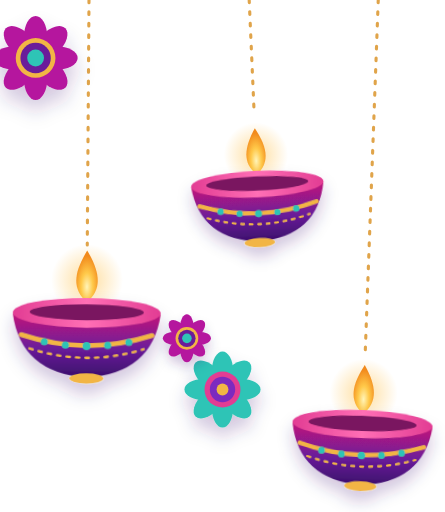
t = 0.00 s
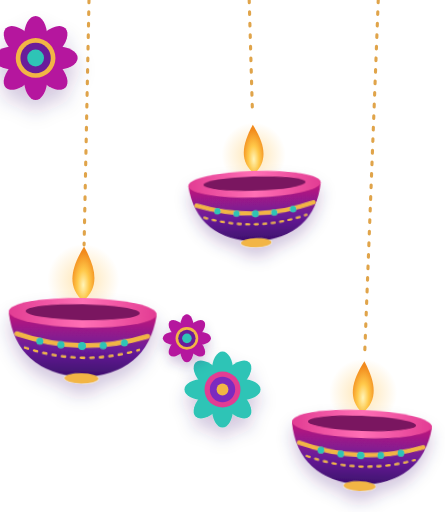
t = 0.20 s
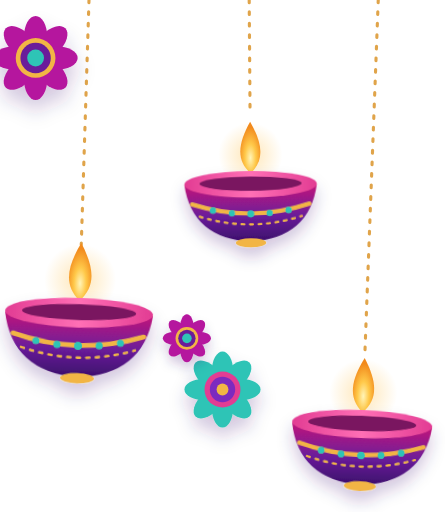
t = 0.41 s
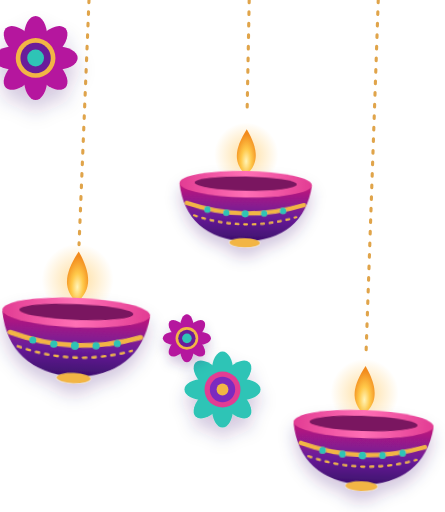
t = 0.65 s
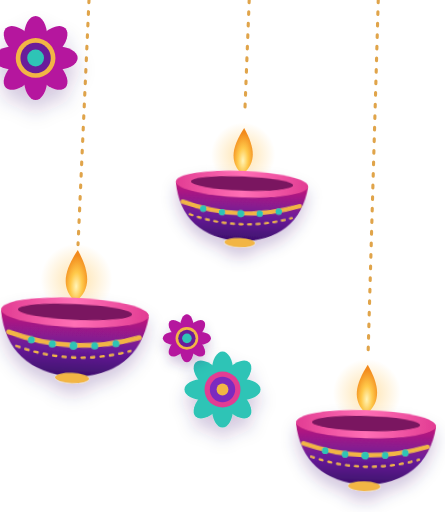
t = 0.88 s
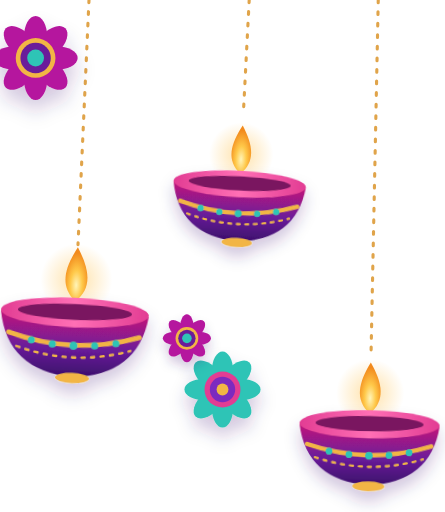
t = 1.11 s

The animated SVG that drew these frames (rendered in a browser with its animation timeline set to each time). Animation: 5 SMIL elements (animate=1,animateTransform=4); one cycle of 1.30 s, repeats indefinitely.

<svg xmlns="http://www.w3.org/2000/svg" viewBox="0 0 200 230">
  <defs>
    <linearGradient id="dcd-bowl" x1="0" y1="0" x2="0" y2="1">
      <stop offset="0" stop-color="#C2187A"/>
      <stop offset="0.55" stop-color="#6A1B9A"/>
      <stop offset="1" stop-color="#3B0F6B"/>
    </linearGradient>
    <linearGradient id="dcd-rim" x1="0" y1="0" x2="1" y2="0">
      <stop offset="0" stop-color="#E23C93"/>
      <stop offset="0.5" stop-color="#FF6FB5"/>
      <stop offset="1" stop-color="#E23C93"/>
    </linearGradient>
    <radialGradient id="dcd-flame" cx="0.5" cy="0.7" r="0.6">
      <stop offset="0" stop-color="#FFF4B8"/>
      <stop offset="0.45" stop-color="#FFC94A"/>
      <stop offset="1" stop-color="#F28A1C"/>
    </radialGradient>
    <radialGradient id="dcd-glow" cx="0.5" cy="0.5" r="0.5">
      <stop offset="0" stop-color="#FFC24D" stop-opacity="0.55"/>
      <stop offset="1" stop-color="#FFC24D" stop-opacity="0"/>
    </radialGradient>
    <filter id="dcd-shadow" x="-30%" y="-30%" width="160%" height="170%">
      <feDropShadow dx="0" dy="5" stdDeviation="4" flood-color="#3B0F6B" flood-opacity="0.22"/>
    </filter>

    <g id="dcd-diya">
      <circle cx="0" cy="-17" r="17" fill="url(#dcd-glow)"><animate attributeName="opacity" values="1;0.65;1;0.8;1" dur="1.3s" repeatCount="indefinite"/></circle>
      <path d="M0,-31 C6,-21 7.5,-13 0,-6.5 C-7.5,-13 -6,-21 0,-31 Z" fill="url(#dcd-flame)"><animateTransform attributeName="transform" type="scale" additive="sum" values="1 1;1.05 1.12;0.97 0.95;1.03 1.06;1 1" keyTimes="0;0.3;0.55;0.8;1" dur="1.3s" repeatCount="indefinite"/></path>
      <g filter="url(#dcd-shadow)">
        <path d="M-35,-1 Q-31,27 0,29 Q31,27 35,-1 Q0,9 -35,-1 Z" fill="url(#dcd-bowl)"/>
        <ellipse cx="0" cy="-1.5" rx="35" ry="7" fill="url(#dcd-rim)"/>
        <ellipse cx="0" cy="-1.8" rx="27" ry="3.8" fill="#7A1560"/>
        <path d="M-31,9 Q0,19 31,9" fill="none" stroke="#F2B544" stroke-width="2.2" stroke-linecap="round"/>
        <path d="M-27,15.5 Q0,24 27,15.5" fill="none" stroke="#F2B544" stroke-width="1.1" stroke-dasharray="1.5 3" stroke-linecap="round"/>
        <g fill="#2EC4B6">
          <circle cx="-20" cy="12.3" r="1.7"/><circle cx="-10" cy="13.8" r="1.7"/><circle cx="0" cy="14.2" r="1.9"/>
          <circle cx="10" cy="13.8" r="1.7"/><circle cx="20" cy="12.3" r="1.7"/>
        </g>
        <ellipse cx="0" cy="29.5" rx="8" ry="2.4" fill="#F2B544"/>
      </g>
    </g>

    <g id="dcd-flower-a">
      <g fill="#B5179E">
        <ellipse cx="0" cy="-9" rx="5" ry="9"/><ellipse cx="0" cy="-9" rx="5" ry="9" transform="rotate(45)"/>
        <ellipse cx="0" cy="-9" rx="5" ry="9" transform="rotate(90)"/><ellipse cx="0" cy="-9" rx="5" ry="9" transform="rotate(135)"/>
        <ellipse cx="0" cy="-9" rx="5" ry="9" transform="rotate(180)"/><ellipse cx="0" cy="-9" rx="5" ry="9" transform="rotate(225)"/>
        <ellipse cx="0" cy="-9" rx="5" ry="9" transform="rotate(270)"/><ellipse cx="0" cy="-9" rx="5" ry="9" transform="rotate(315)"/>
      </g>
      <circle r="8.5" fill="#F2B544"/>
      <circle r="6.5" fill="#6A1B9A"/>
      <circle r="3.6" fill="#2EC4B6"/>
    </g>
    <g id="dcd-flower-b">
      <g fill="#2EC4B6">
        <ellipse cx="0" cy="-9" rx="5" ry="9"/><ellipse cx="0" cy="-9" rx="5" ry="9" transform="rotate(45)"/>
        <ellipse cx="0" cy="-9" rx="5" ry="9" transform="rotate(90)"/><ellipse cx="0" cy="-9" rx="5" ry="9" transform="rotate(135)"/>
        <ellipse cx="0" cy="-9" rx="5" ry="9" transform="rotate(180)"/><ellipse cx="0" cy="-9" rx="5" ry="9" transform="rotate(225)"/>
        <ellipse cx="0" cy="-9" rx="5" ry="9" transform="rotate(270)"/><ellipse cx="0" cy="-9" rx="5" ry="9" transform="rotate(315)"/>
      </g>
      <circle r="8.5" fill="#E23C93"/>
      <circle r="6" fill="#7B2CBF"/>
      <circle r="2.8" fill="#F2B544"/>
    </g>
  </defs>

  <g id="dcd-art">
    <g><animateTransform attributeName="transform" type="rotate" values="-2.6 40 0;2.6 40 0;-2.6 40 0" dur="4.4s" begin="-1.2s" repeatCount="indefinite" calcMode="spline" keySplines="0.42 0 0.58 1;0.42 0 0.58 1"/><line x1="40" y1="0" x2="40" y2="110" stroke="#E0A44A" stroke-width="1.4" stroke-dasharray="1.2 4" stroke-linecap="round"/><use href="#dcd-diya" transform="translate(40 142) scale(0.95)"/></g><g><animateTransform attributeName="transform" type="rotate" values="-3.2 112 0;3.2 112 0;-3.2 112 0" dur="3.5s" begin="-0.4s" repeatCount="indefinite" calcMode="spline" keySplines="0.42 0 0.58 1;0.42 0 0.58 1"/><line x1="112" y1="0" x2="112" y2="52" stroke="#E0A44A" stroke-width="1.4" stroke-dasharray="1.2 4" stroke-linecap="round"/><use href="#dcd-diya" transform="translate(112 84) scale(0.85)"/></g><g><animateTransform attributeName="transform" type="rotate" values="-2.2 170 0;2.2 170 0;-2.2 170 0" dur="5.1s" begin="-2.3s" repeatCount="indefinite" calcMode="spline" keySplines="0.42 0 0.58 1;0.42 0 0.58 1"/><line x1="170" y1="0" x2="170" y2="160" stroke="#E0A44A" stroke-width="1.4" stroke-dasharray="1.2 4" stroke-linecap="round"/><use href="#dcd-diya" transform="translate(170 192) scale(0.9)"/></g>
    <use href="#dcd-flower-a" transform="translate(16 26) scale(1.05)" filter="url(#dcd-shadow)"/>
    <use href="#dcd-flower-b" transform="translate(100 175) scale(0.95)" filter="url(#dcd-shadow)"/>
    <use href="#dcd-flower-a" transform="translate(84 152) scale(0.6)" filter="url(#dcd-shadow)"/>
  </g>
</svg>
